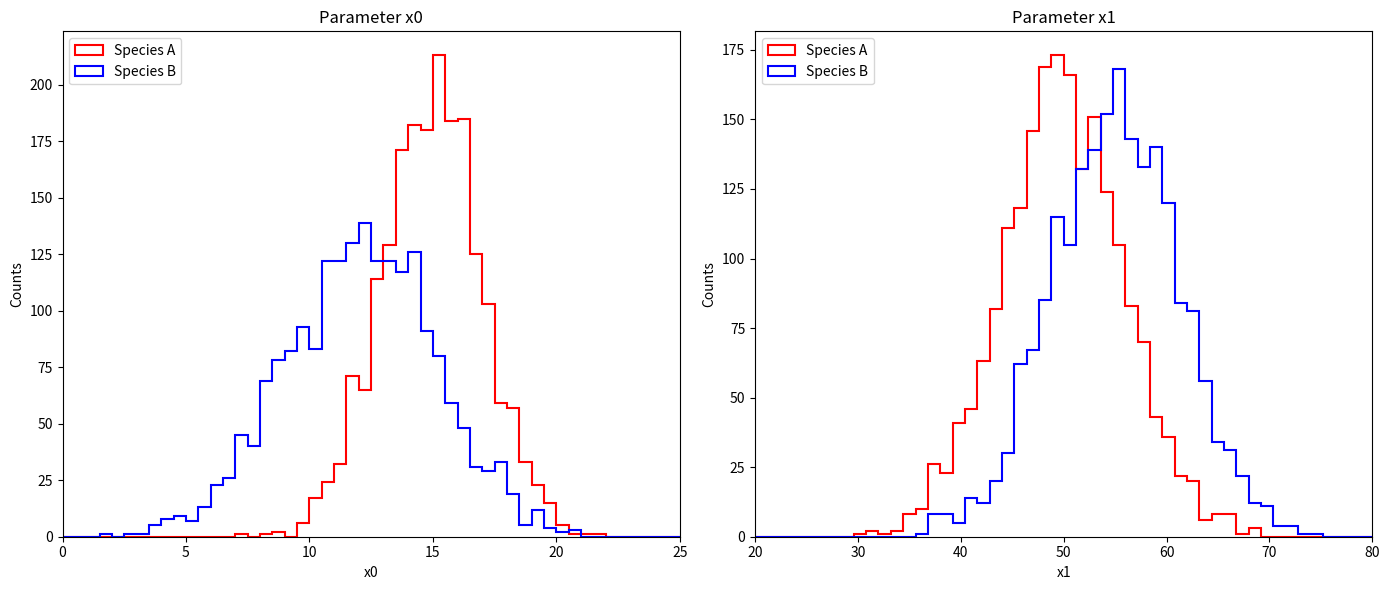
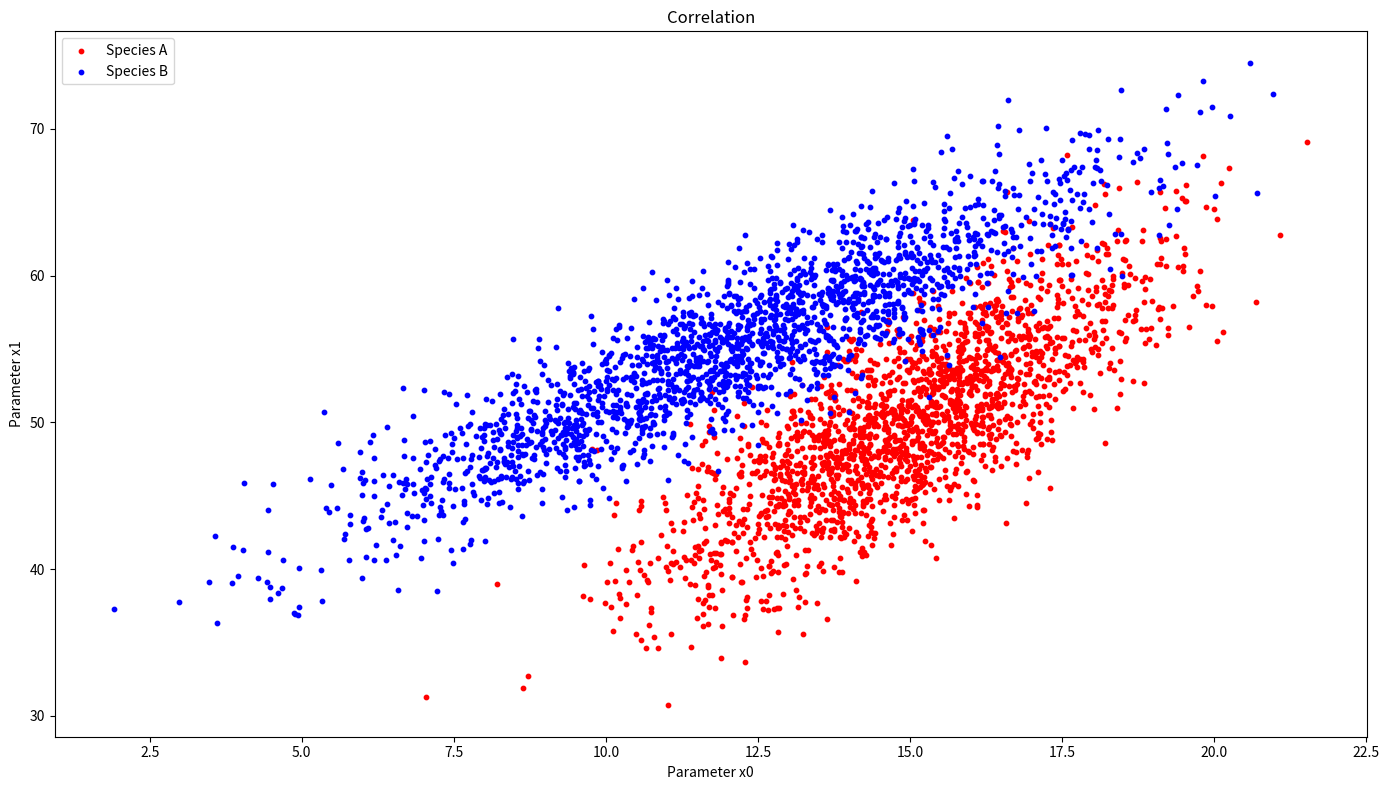
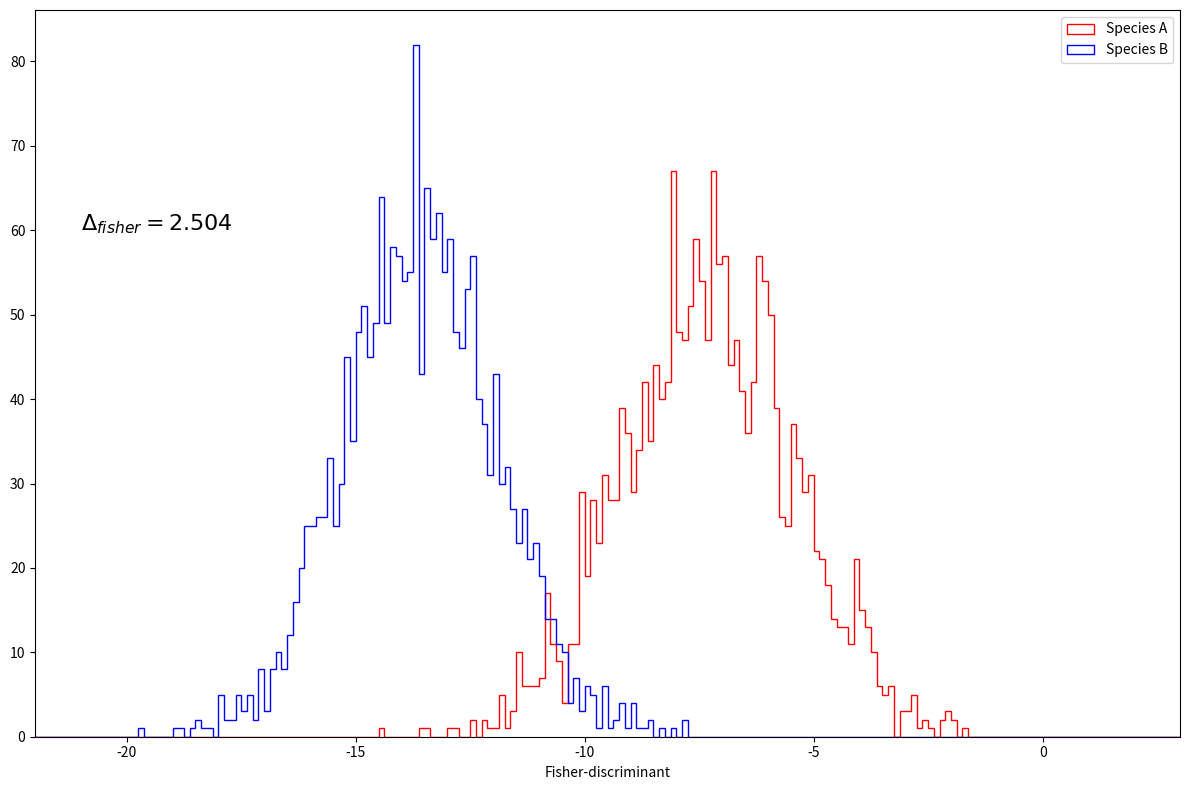
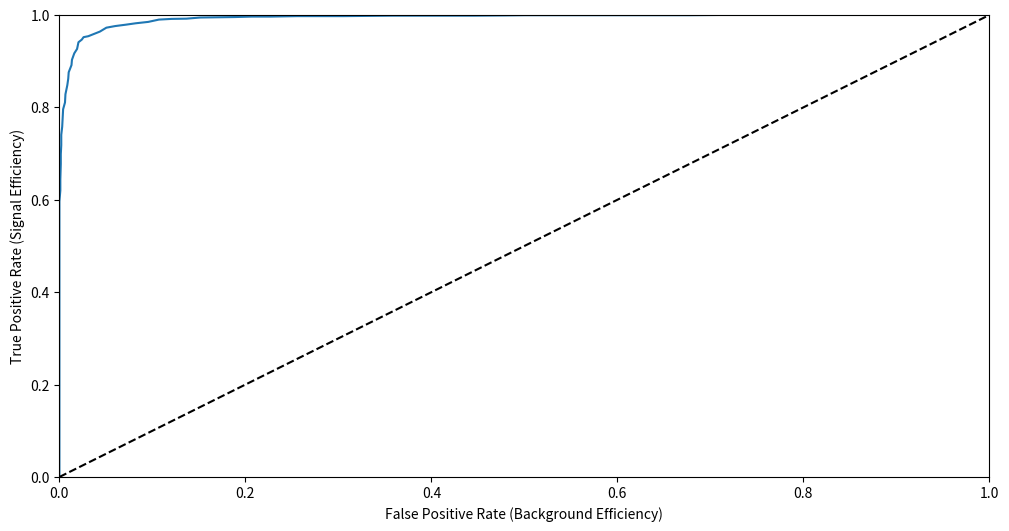
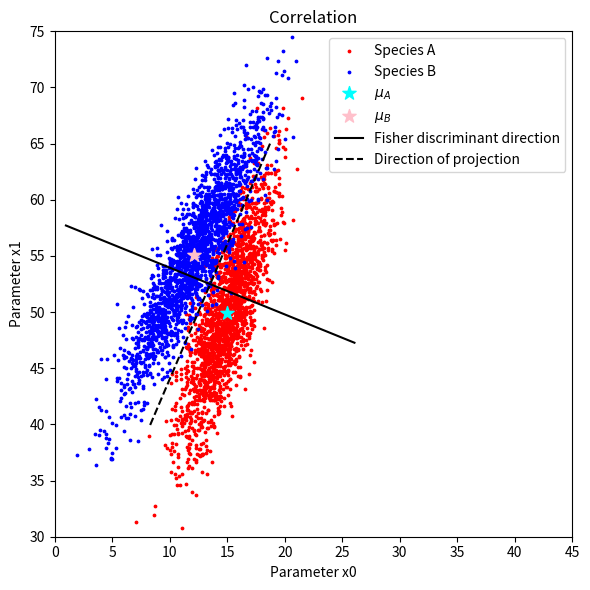

Write Python code to recreate these figures, in order.
import numpy as np                                     # Matlab like syntax for linear algebra and functions
import matplotlib.pyplot as plt                        # Plots and figures like you know them from Matlab
from numpy.linalg import inv

r = np.random             # Random generator
r.seed(42)                # Set a random seed (but a fixed one)
save_plots = False          # For now, don't save plots (once you trust your code, switch on)

def calc_separation(x, y):
    d = np.abs((np.mean(x) - np.mean(y))) / np.sqrt(np.std(x, ddof=1)**2 + np.std(y, ddof=1)**2)
    return d

# Number of 'species': signal / background
n_spec = 2       

# Species A, mean and width for the two dimensions/parameters
mean_A  = [15.0, 50.0] 
width_A = [ 2.0,  6.0] 

# Species B, mean and width for the two dimensions/parameters
mean_B  = [12.0, 55.0] 
width_B = [ 3.0,  6.0] 

# Coefficient of correlation
corr_A = 0.8
corr_B = 0.9

# Amount of data you want to create
n_data = 2000         

# The desired covariance matrix.
V_A = np.array([[width_A[0]**2, width_A[0]*width_A[1]*corr_A],
                [width_A[0]*width_A[1]*corr_A, width_A[1]**2]])
V_B = np.array([[width_B[0]**2, width_B[0]*width_B[1]*corr_B],
                [width_B[0]*width_B[1]*corr_B, width_B[1]**2]])

# Generate the random samples.
spec_A = np.random.multivariate_normal(mean_A, V_A, size=n_data)
spec_B = np.random.multivariate_normal(mean_B, V_B, size=n_data)

fig_1D, ax_1D = plt.subplots(ncols=2, figsize=(14, 6))

ax_1D[0].hist(spec_A[:, 0], 50, range=(0, 25), histtype='step', label='Species A', color='Red', lw=1.5)
ax_1D[0].hist(spec_B[:, 0], 50, range=(0, 25), histtype='step', label='Species B', color='Blue', lw=1.5)
ax_1D[0].set(title='Parameter x0', xlabel='x0', ylabel='Counts', xlim=(0,25))
ax_1D[0].legend(loc='upper left')

# uncomment later
#ax_1D[0].text(1, 176, fr'$\Delta_{{x0}} = {calc_separation(spec_A[:, 0], spec_B[:, 0]):.3f}$', fontsize=16)

ax_1D[1].hist(spec_A[:, 1], 50, range=(20, 80), histtype='step', label='Species A', color='Red', lw=1.5)
ax_1D[1].hist(spec_B[:, 1], 50, range=(20, 80), histtype='step', label='Species B', color='Blue', lw=1.5)
ax_1D[1].set(title='Parameter x1', xlabel='x1', ylabel='Counts', xlim=(20, 80))
ax_1D[1].legend(loc='upper left')

# uncomment later
#ax_1D[1].text(22, 140, fr'$\Delta_{{x1}} = {calc_separation(spec_A[:, 1], spec_B[:, 1]):.3f}$', fontsize=16)

fig_1D.tight_layout()

if save_plots :
    fig_1D.savefig('InputVars_1D.pdf', dpi=200)

fig_corr, ax_corr = plt.subplots(figsize=(14, 8))

ax_corr.scatter(spec_A[:, 0], spec_A[:, 1], color='Red',  s=10, label='Species A')
ax_corr.scatter(spec_B[:, 0], spec_B[:, 1], color='Blue', s=10, label='Species B')
ax_corr.set(xlabel='Parameter x0', ylabel='Parameter x1', title='Correlation');

ax_corr.legend();
fig_corr.tight_layout()

if save_plots :
   fig_corr.savefig('InputVars_2D.pdf', dpi=600)

def FDA(spec_A, spec_B, labels=None):

    mu_A = np.mean(spec_A, 0)
    mu_B = np.mean(spec_B, 0)

    cov_A = np.cov(spec_A.T)
    cov_B = np.cov(spec_B.T)
    cov_sum = cov_A + cov_B

    # inverts cov_sum
    cov_sum_inv = np.linalg.inv(cov_sum)

    wf = np.dot(cov_sum_inv.T, (mu_A - mu_B))

    fisher_data_A = np.dot(wf, spec_A.T)
    fisher_data_B = np.dot(wf, spec_B.T)

    return fisher_data_A, fisher_data_B, wf

mu_A = np.mean(spec_A, 0)
mu_B = np.mean(spec_B, 0) 
mu_A

cov_A = np.cov(spec_A.T) 
cov_B = np.cov(spec_B.T) 

cov_sum = cov_A + cov_B
cov_sum

# Delete the definition below of cov_sum when you have filled in the cells above:
#cov_sum = np.diag([1, 2])

# Inverts cov_sum
cov_sum_inv = inv(cov_sum)
cov_sum_inv

wf = np.dot(cov_sum_inv.T, (mu_A - mu_B)) # fill in yourself
wf

fisher_data_A = np.dot(wf, spec_A.T) # fill in yourself
fisher_data_B = np.dot(wf, spec_B.T) # fill in yourself

fig_fisher, ax_fisher = plt.subplots(figsize=(12, 8))
fisher_hist_A = ax_fisher.hist(fisher_data_A, 200, range=(-22, 3), histtype='step', color='Red', label='Species A')
fisher_hist_B = ax_fisher.hist(fisher_data_B, 200, range=(-22, 3), histtype='step', color='Blue', label='Species B')
ax_fisher.set(xlim=(-22, 3), xlabel='Fisher-discriminant')
ax_fisher.legend()

ax_fisher.text(-21, 60, fr'$\Delta_{{fisher}} = {calc_separation(fisher_data_A, fisher_data_B):.3f}$', fontsize=16)

fig_fisher.tight_layout()

if save_plots:
    fig_fisher.savefig('FisherOutput.pdf', dpi=600)

def calc_ROC(hist1, hist2):

    # hist1 is signal, hist2 is background

    # first we extract the entries (y values) and the edges of the histograms
    y_sig, x_sig_edges, __ = hist1
    y_bkg, x_bkg_edges, __ = hist2

    # Check that the two histograms have the same x edges:
    if np.array_equal(x_sig_edges, x_bkg_edges):

        # extract the center positions (x values) of the bins (doesn't matter if we use signal or background because they are equal)
        x_centers = 0.5*(x_sig_edges[1:] + x_sig_edges[:-1])

        # calculate the integral (sum) of the signal and background
        integral_sig = y_sig.sum()
        integral_bkg = y_bkg.sum()

        # initialize empty arrays for the True Positive Rate (TPR) and the False Positive Rate (FPR).
        TPR = np.zeros_like(y_sig) # True positive rate (sensitivity)
        FPR = np.zeros_like(y_sig) # False positive rate ()

        # loop over all bins (x_centers) of the histograms and calculate TN, FP, FN, TP, FPR, and TPR for each bin
        for i, x in enumerate(x_centers):

            # the cut mask
            cut = (x_centers < x)

            # true positive
            TP = np.sum(y_sig[~cut]) / integral_sig    # True positives
            FN = np.sum(y_sig[cut]) / integral_sig     # False negatives
            TPR[i] = TP / float(TP + FN)                    # True positive rate

            # true negative
            TN = np.sum(y_bkg[cut]) / integral_bkg      # True negatives (background)
            FP = np.sum(y_bkg[~cut]) / integral_bkg     # False positives
            FPR[i] = FP / float(FP + TN)                     # False positive rate

        return FPR, TPR

    else:
        AssertionError("Signal and Background histograms have different bins and ranges")

def plot_ROC(FPR, TPR, labels=None, colors=None, figsize=(12,6), ax=None):

    if ax is None:
        fig, ax = plt.subplots(figsize=figsize)


    for i in np.arange(len(FPR)):

        kwargs = {}
        if colors is not None:
            kwargs['color'] = colors[i]
        if labels is not None:
            kwargs['label'] = labels[i]

        ax.plot(FPR[i], TPR[i], **kwargs)


    ax.plot([0,1], [0,1], 'k--')
    if labels is not None:
        ax.legend()
    ax.set(xlabel='False Positive Rate (Background Efficiency)', ylabel='True Positive Rate (Signal Efficiency)', xlim=(0, 1), ylim=(0, 1))

    return ax


fpr, tpr = calc_ROC(fisher_hist_A, fisher_hist_B)
plot_ROC([fpr,], [tpr,])

fig_corr, ax_corr = plt.subplots(figsize=(6, 6))
ax_corr.scatter(spec_A[:, 0], spec_A[:, 1], color='Red',  s=3, label='Species A')
ax_corr.scatter(spec_B[:, 0], spec_B[:, 1], color='Blue', s=3, label='Species B')
ax_corr.set(xlabel='Parameter x0', ylabel='Parameter x1', title='Correlation');

ax_corr.scatter(mu_A[0], mu_A[1], color="cyan", marker="*", s=100, label=r"$\mu_A$")
ax_corr.scatter(mu_B[0], mu_B[1], color="pink", marker="*", s=100, label=r"$\mu_B$")


mean_center = 0.5*(mu_A + mu_B)
display_length = 10

# Define two reference points to display the Discriminant direction axis
# wf contains [w_x, w_y]  
p1 = mean_center - display_length * wf
p2 = mean_center + display_length * wf
ax_corr.plot([p1[0], p2[0]], [p1[1], p2[1]], "k-", label="Fisher discriminant direction")

# Projection: 90 degrees from discriminant direction
w_proj = np.array([-wf[1], wf[0]])
p3 = mean_center - display_length * w_proj
p4 = mean_center + display_length * w_proj
ax_corr.plot([p3[0], p4[0]], [p3[1], p4[1]], "k--", label="Direction of projection")

# Fixing the axes scale to better see the perpendicularity of the projection
ax_corr.set_xlim(left=0, right=45)
ax_corr.set_ylim(bottom = 30, top=75)

ax_corr.legend();
fig_corr.tight_layout()

if save_plots :
   fig_corr.savefig('InputVars_2D_direction.pdf', dpi=600)